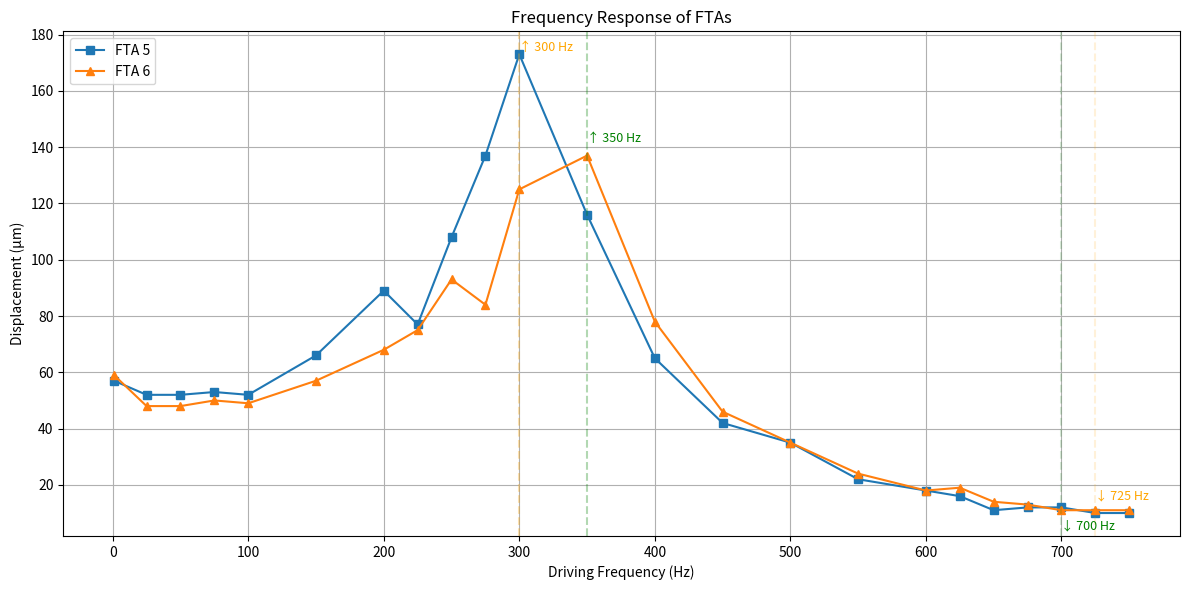

Python code for this plot:
import numpy as np
import matplotlib.pyplot as plt

# --- Experimental Data ---

# # First try with FTA 5
# freqs1 = np.array([1, 50, 100, 150, 200, 250, 275, 300, 325, 350, 400, 450, 500, 550, 575, 600])
# displacements1 = np.array([42, 47, 59, 44, 55, 84, 95, 85, 61, 37, 24, 21, 17, 15, 13, 11])

# Second try with FTA 5
freqs2 = np.array([1, 25, 50, 75, 100, 150, 200, 225, 250, 275, 300, 350, 400, 450, 500, 550, 600, 625, 650, 675, 700, 725, 750])
displacements2 = np.array([57, 52, 52, 53, 52, 66, 89, 77, 108, 137, 173, 116, 65, 42, 35, 22, 18, 16, 11, 12, 12, 10, 10])

# Third set (FTA 6)
displacements3 = np.array([59, 48, 48, 50, 49, 57, 68, 75, 93, 84, 125, 137, 78, 46, 35, 24, 18, 19, 14, 13, 11, 11, 11])

# --- Plotting ---

plt.figure(figsize=(12, 6))

# Plot each dataset
#plt.plot(freqs1, displacements1, marker='o', label='FTA 5 - Trial 1')
plt.plot(freqs2, displacements2, marker='s', label='FTA 5')
plt.plot(freqs2, displacements3, marker='^', label='FTA 6')

# --- Peaks and Minimums ---

# # FTA 5 - Trial 1
# peak_idx1 = np.argmax(displacements1)
# min_idx1 = np.argmin(displacements1)
# plt.axvline(freqs1[peak_idx1], linestyle='--', color='blue', alpha=0.3)
# plt.axvline(freqs1[min_idx1], linestyle='--', color='blue', alpha=0.15)
# plt.text(freqs1[peak_idx1], displacements1[peak_idx1] + 5,
#          f'↑ {freqs1[peak_idx1]} Hz', color='blue', fontsize=9)
# plt.text(freqs1[min_idx1], displacements1[min_idx1] - 5,
#          f'↓ {freqs1[min_idx1]} Hz', color='blue', fontsize=9)


# # --- Fit Polynomial Curves ---
# poly_order = 4  # 4th-degree polynomial

# # Fit and evaluate for FTA 5 - Trial 2
# coeffs2 = np.polyfit(freqs2, displacements2, poly_order)
# fit_curve2 = np.poly1d(coeffs2)
# fit_displacements2 = fit_curve2(freqs2)

# # Fit and evaluate for FTA 6
# coeffs3 = np.polyfit(freqs2, displacements3, poly_order)
# fit_curve3 = np.poly1d(coeffs3)
# fit_displacements3 = fit_curve3(freqs2)

# # Best-fit curves
# plt.plot(freqs2, fit_displacements2, linestyle='--', color='orange', alpha=0.6, label='Fit: FTA 5')
# plt.plot(freqs2, fit_displacements3, linestyle='--', color='green', alpha=0.6, label='Fit: FTA 6')



# FTA 5 - Trial 2
peak_idx2 = np.argmax(displacements2)
min_idx2 = np.argmin(displacements2)
plt.axvline(freqs2[peak_idx2], linestyle='--', color='orange', alpha=0.3)
plt.axvline(freqs2[min_idx2], linestyle='--', color='orange', alpha=0.15)
plt.text(freqs2[peak_idx2], displacements2[peak_idx2] + 1,
         f'↑ {freqs2[peak_idx2]} Hz', color='orange', fontsize=9)
plt.text(freqs2[min_idx2], displacements2[min_idx2] + 5,
         f'↓ {freqs2[min_idx2]} Hz', color='orange', fontsize=9)

# FTA 6
peak_idx3 = np.argmax(displacements3)
min_idx3 = np.argmin(displacements3)
plt.axvline(freqs2[peak_idx3], linestyle='--', color='green', alpha=0.3)
plt.axvline(freqs2[min_idx3], linestyle='--', color='green', alpha=0.15)
plt.text(freqs2[peak_idx3], displacements3[peak_idx3] + 5,
         f'↑ {freqs2[peak_idx3]} Hz', color='green', fontsize=9)
plt.text(freqs2[min_idx3], displacements3[min_idx3] - 7,
         f'↓ {freqs2[min_idx3]} Hz', color='green', fontsize=9)

# --- Final touches ---
plt.title("Frequency Response of FTAs")
plt.xlabel("Driving Frequency (Hz)")
plt.ylabel("Displacement (μm)")
plt.grid(True)
plt.legend()
plt.tight_layout()
plt.show()
